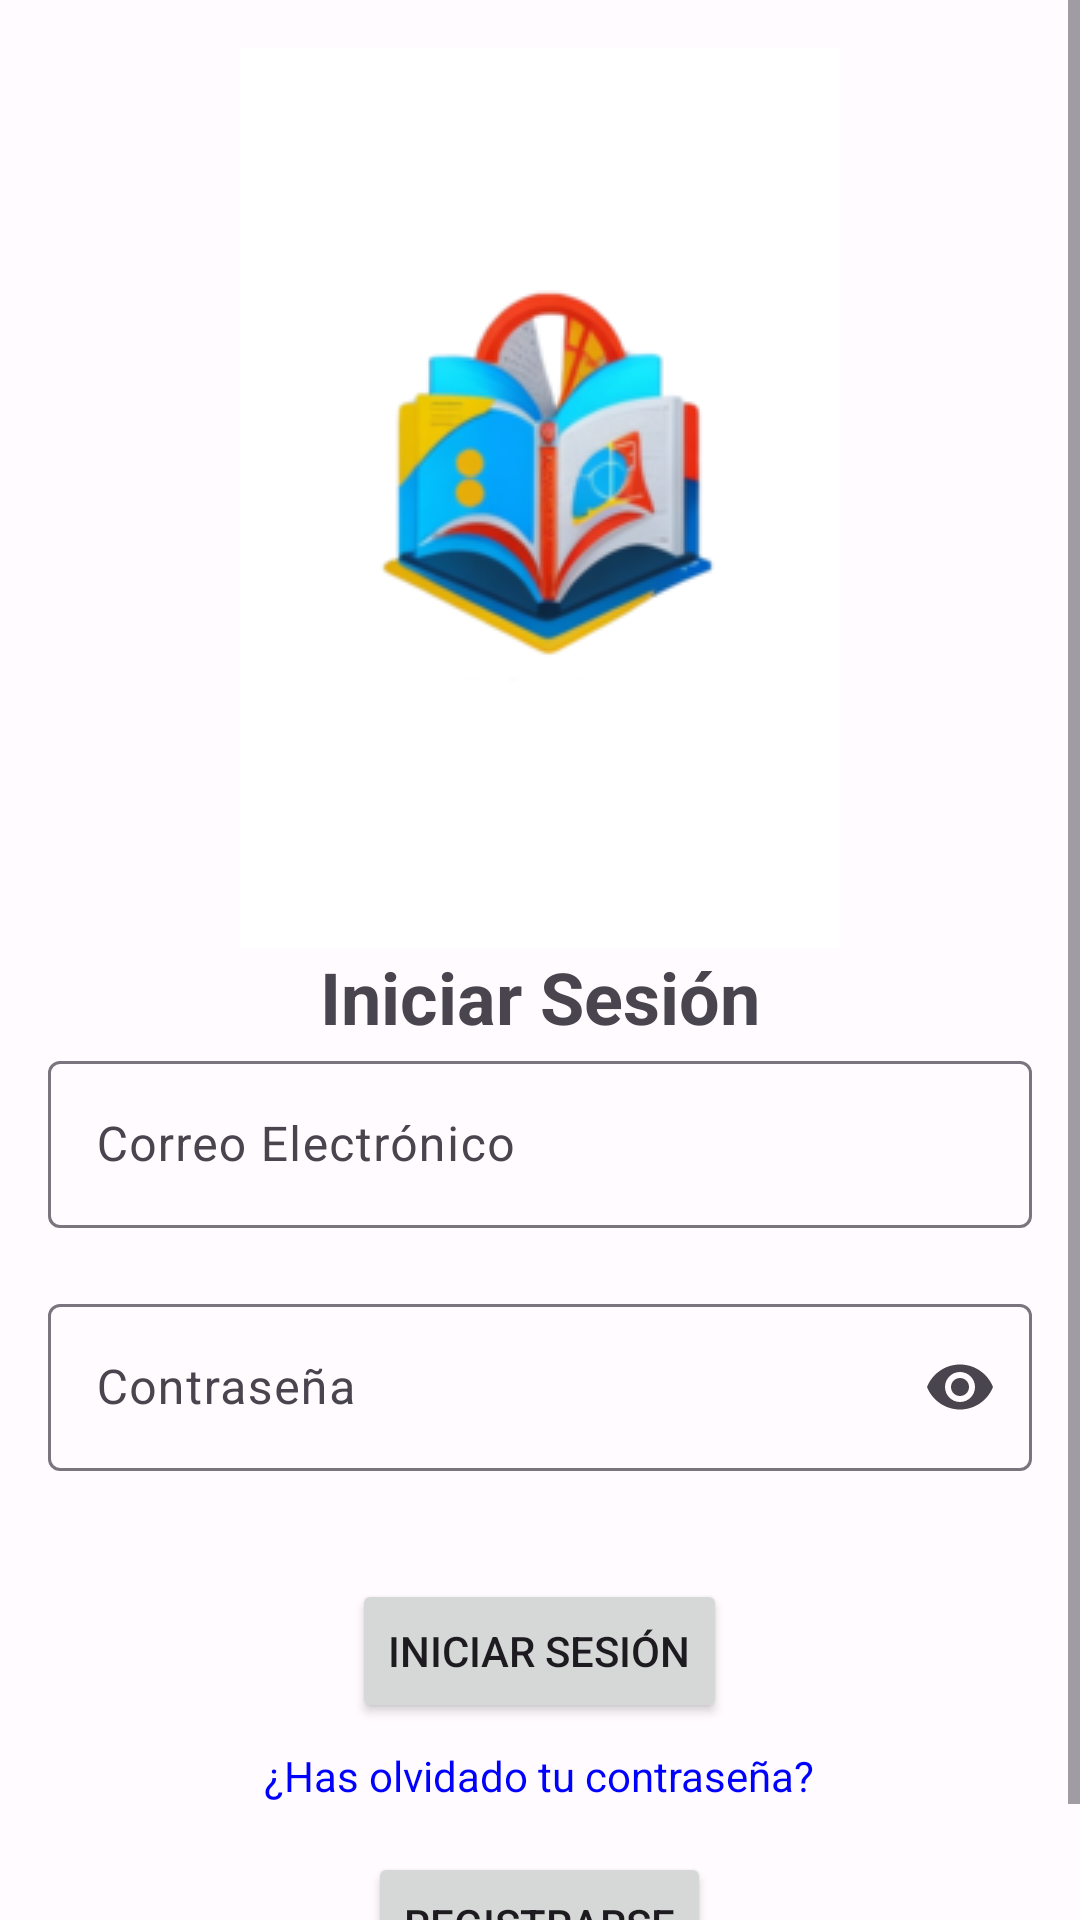

Android layout source for this screen:
<!-- AndroidManifest.xml: application theme Theme.AppReading -->
<!-- res/layout/activity_main.xml -->
<?xml version="1.0" encoding="utf-8"?>
<RelativeLayout xmlns:android="http://schemas.android.com/apk/res/android"  xmlns:app="http://schemas.android.com/apk/res-auto" xmlns:tools="http://schemas.android.com/tools"
    android:layout_width="match_parent"
    android:layout_height="match_parent"
    tools:context=".MainActivity">
    <ScrollView
        android:layout_width="match_parent"
        android:layout_height="match_parent"
        android:fillViewport="true">
        <LinearLayout
            android:layout_width="match_parent"
            android:layout_height="match_parent"
            android:orientation="vertical"
            android:padding="16dp"
            android:gravity="center"
            >

            <ProgressBar
                android:id="@+id/progressBarLogin"
                style="?android:attr/progressBarStyle"
                android:layout_width="match_parent"
                android:visibility="gone"
                android:indeterminate="true"
                android:layout_height="wrap_content" />

            <ImageView
                android:layout_width="wrap_content"
                android:layout_height="wrap_content"
                android:src="@drawable/logo8" />

            <TextView
                android:layout_width="wrap_content"
                android:layout_height="wrap_content"
                android:text="Iniciar Sesión"
                android:textSize="24sp"
                android:textStyle="bold" />

            <com.google.android.material.textfield.TextInputLayout
                android:layout_width="match_parent"
                android:layout_height="wrap_content"
                app:startIconDrawable="@drawable/baseline_email_24"
                app:endIconMode="clear_text">
                <com.google.android.material.textfield.TextInputEditText
                    android:id="@+id/et_email"
                    android:layout_width="match_parent"
                    android:layout_height="wrap_content"
                    android:layout_marginBottom="20dp"
                    android:hint="Correo Electrónico"
                    android:inputType="textEmailAddress" />
            </com.google.android.material.textfield.TextInputLayout>

            <com.google.android.material.textfield.TextInputLayout
                android:layout_width="match_parent"
                android:layout_height="wrap_content"
                app:startIconDrawable="@drawable/baseline_lock_24"
                app:endIconMode="password_toggle">
                <com.google.android.material.textfield.TextInputEditText
                    android:id="@+id/et_password"
                    android:layout_width="match_parent"
                    android:layout_height="wrap_content"
                    android:layout_marginBottom="20dp"
                    android:hint="Contraseña"
                    android:inputType="textPassword"
                    android:textColor="@android:color/black"
                    />
            </com.google.android.material.textfield.TextInputLayout>

            <Button
                android:id="@+id/btn_login"
                android:layout_width="wrap_content"
                android:layout_height="wrap_content"
                android:layout_marginTop="16dp"
                android:text="Iniciar Sesión" />

            <TextView
                android:id="@+id/tv_forgot_password"
                android:layout_width="wrap_content"
                android:layout_height="wrap_content"
                android:layout_marginTop="8dp"
                android:text="¿Has olvidado tu contraseña?"
                android:textColor="@color/colorLink"
                android:textColorLink="@color/colorLinkPressed"
                android:autoLink="all"
                android:textSize="14sp" />

            <Button
                android:id="@+id/btn_register"
                android:layout_width="wrap_content"
                android:layout_height="wrap_content"
                android:layout_marginTop="16dp"
                android:text="Registrarse" />




        </LinearLayout>

    </ScrollView>

</RelativeLayout>
<!-- resources referenced by this layout -->
<resources>
  <color name="colorLink">#0000FF</color>
  <color name="colorLinkPressed">#8B0000</color>
  <!-- drawable logo8: png bitmap (drawable, 23081 bytes) -->
  <style name="Theme.AppReading" parent="Theme.Material3.DayNight">
  
  
          <item name="colorPrimary">@color/md_theme_light_primary</item>
          <item name="colorOnPrimary">@color/md_theme_light_onPrimary</item>
          <item name="colorPrimaryContainer">@color/md_theme_light_primaryContainer</item>
          <item name="colorOnPrimaryContainer">@color/md_theme_light_onPrimaryContainer</item>
          <item name="colorSecondary">@color/md_theme_light_secondary</item>
          <item name="colorOnSecondary">@color/md_theme_light_onSecondary</item>
          <item name="colorSecondaryContainer">@color/md_theme_light_secondaryContainer</item>
          <item name="colorOnSecondaryContainer">@color/md_theme_light_onSecondaryContainer</item>
          <item name="colorTertiary">@color/md_theme_light_tertiary</item>
          <item name="colorOnTertiary">@color/md_theme_light_onTertiary</item>
          <item name="colorTertiaryContainer">@color/md_theme_light_tertiaryContainer</item>
          <item name="colorOnTertiaryContainer">@color/md_theme_light_onTertiaryContainer</item>
          <item name="colorError">@color/md_theme_light_error</item>
          <item name="colorOnError">@color/md_theme_light_onError</item>
          <item name="colorErrorContainer">@color/md_theme_light_errorContainer</item>
          <item name="colorOnErrorContainer">@color/md_theme_light_onErrorContainer</item>
          <item name="colorOutline">@color/md_theme_light_outline</item>
          <item name="android:colorBackground">@color/md_theme_light_background</item>
          <item name="colorOnBackground">@color/md_theme_light_onBackground</item>
          <item name="colorSurface">@color/md_theme_light_surface</item>
          <item name="colorOnSurface">@color/md_theme_light_onSurface</item>
          <item name="colorSurfaceVariant">@color/md_theme_light_surfaceVariant</item>
          <item name="colorOnSurfaceVariant">@color/md_theme_light_onSurfaceVariant</item>
          <item name="colorSurfaceInverse">@color/md_theme_light_inverseSurface</item>
          <item name="colorOnSurfaceInverse">@color/md_theme_light_inverseOnSurface</item>
          <item name="colorPrimaryInverse">@color/md_theme_light_inversePrimary</item>
  
  
          
  
          
      </style>
  <color name="md_theme_light_primary">#6750A4</color>
  <color name="md_theme_light_onPrimary">#FFFFFF</color>
  <color name="md_theme_light_primaryContainer">#EADDFF</color>
  <color name="md_theme_light_onPrimaryContainer">#21005D</color>
  <color name="md_theme_light_secondary">#625B71</color>
  <color name="md_theme_light_onSecondary">#FFFFFF</color>
  <color name="md_theme_light_secondaryContainer">#E8DEF8</color>
  <color name="md_theme_light_onSecondaryContainer">#1D192B</color>
  <color name="md_theme_light_tertiary">#7D5260</color>
  <color name="md_theme_light_onTertiary">#FFFFFF</color>
  <color name="md_theme_light_tertiaryContainer">#FFD8E4</color>
  <color name="md_theme_light_onTertiaryContainer">#31111D</color>
  <color name="md_theme_light_error">#B3261E</color>
  <color name="md_theme_light_onError">#FFFFFF</color>
  <color name="md_theme_light_errorContainer">#F9DEDC</color>
  <color name="md_theme_light_onErrorContainer">#410E0B</color>
  <color name="md_theme_light_outline">#79747E</color>
  <color name="md_theme_light_background">#FFFBFE</color>
  <color name="md_theme_light_onBackground">#1C1B1F</color>
  <color name="md_theme_light_surface">#FFFBFE</color>
  <color name="md_theme_light_onSurface">#1C1B1F</color>
  <color name="md_theme_light_surfaceVariant">#E7E0EC</color>
  <color name="md_theme_light_onSurfaceVariant">#49454F</color>
  <color name="md_theme_light_inverseSurface">#313033</color>
  <color name="md_theme_light_inverseOnSurface">#F4EFF4</color>
  <color name="md_theme_light_inversePrimary">#D0BCFF</color>
</resources>
